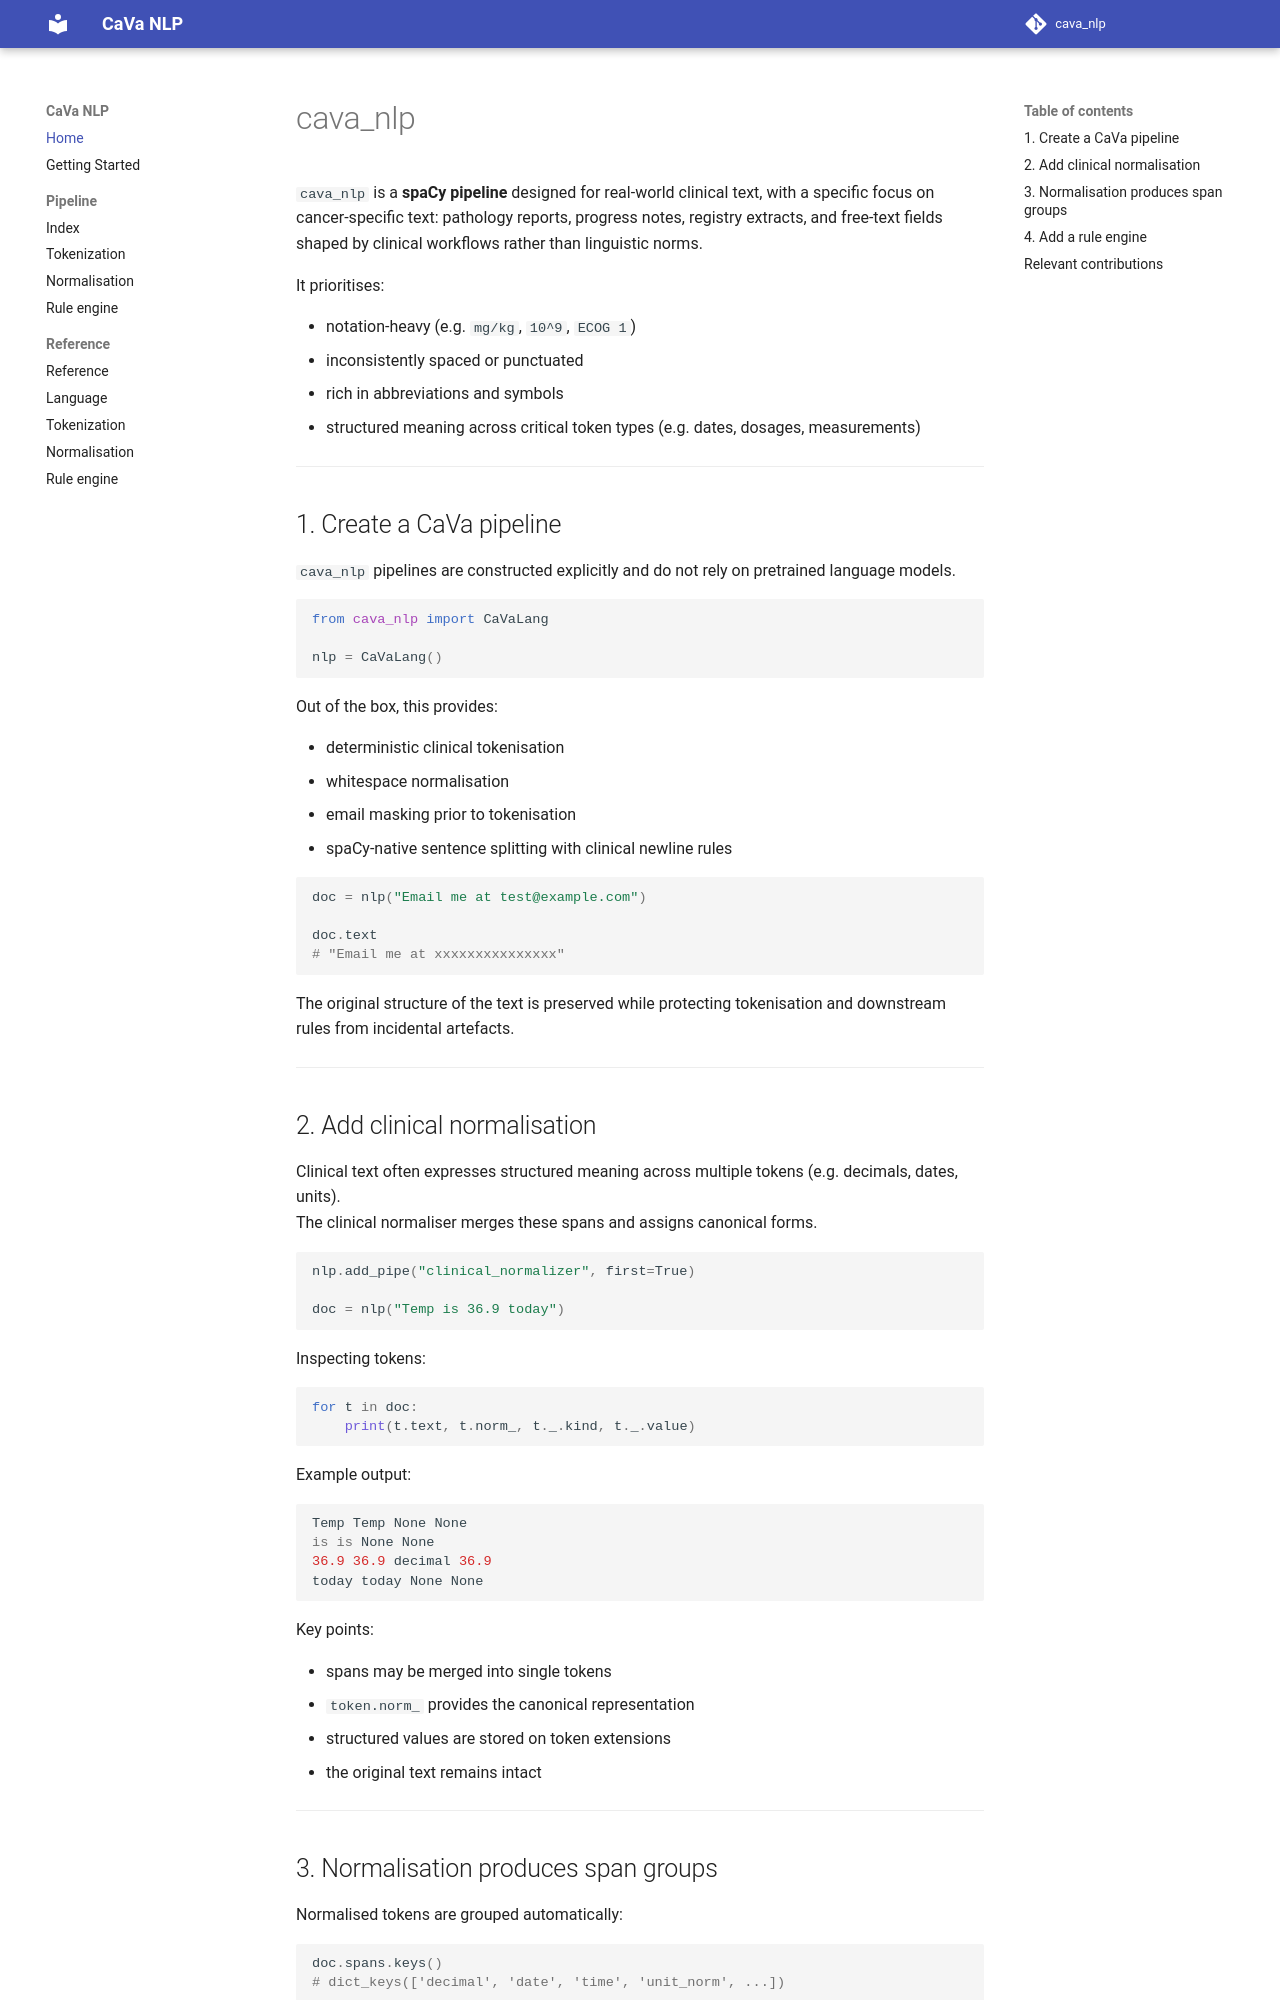

repository: AustralianCancerDataNetwork/cava_nlp · page: index.html · generator: mkdocs

# cava_nlp

`cava_nlp` is a **spaCy pipeline** designed for real-world clinical text, with
a specific focus on cancer-specific text: pathology reports, progress notes, 
registry extracts, and free-text fields shaped by clinical workflows rather than linguistic norms.

It prioritises:

- notation-heavy (e.g. `mg/kg`, `10^9`, `ECOG 1`)
- inconsistently spaced or punctuated
- rich in abbreviations and symbols
- structured meaning across critical token types (e.g. dates, dosages, measurements)

---


## 1. Create a CaVa pipeline

`cava_nlp` pipelines are constructed explicitly and do not rely on pretrained language models.

```python
from cava_nlp import CaVaLang

nlp = CaVaLang()
```

Out of the box, this provides:

- deterministic clinical tokenisation
- whitespace normalisation
- email masking prior to tokenisation
- spaCy-native sentence splitting with clinical newline rules

```python
doc = nlp("Email me at test@example.com")

doc.text
# "Email me at xxxxxxxxxxxxxxx"
```

The original structure of the text is preserved while protecting
tokenisation and downstream rules from incidental artefacts.

---

## 2. Add clinical normalisation

Clinical text often expresses structured meaning across multiple tokens
(e.g. decimals, dates, units).  
The clinical normaliser merges these spans and assigns canonical forms.

```python
nlp.add_pipe("clinical_normalizer", first=True)

doc = nlp("Temp is 36.9 today")
```

Inspecting tokens:

```python
for t in doc:
    print(t.text, t.norm_, t._.kind, t._.value)
```

Example output:

```python
Temp Temp None None
is is None None
36.9 36.9 decimal 36.9
today today None None
```

Key points:

- spans may be merged into single tokens
- `token.norm_` provides the canonical representation
- structured values are stored on token extensions
- the original text remains intact

---
